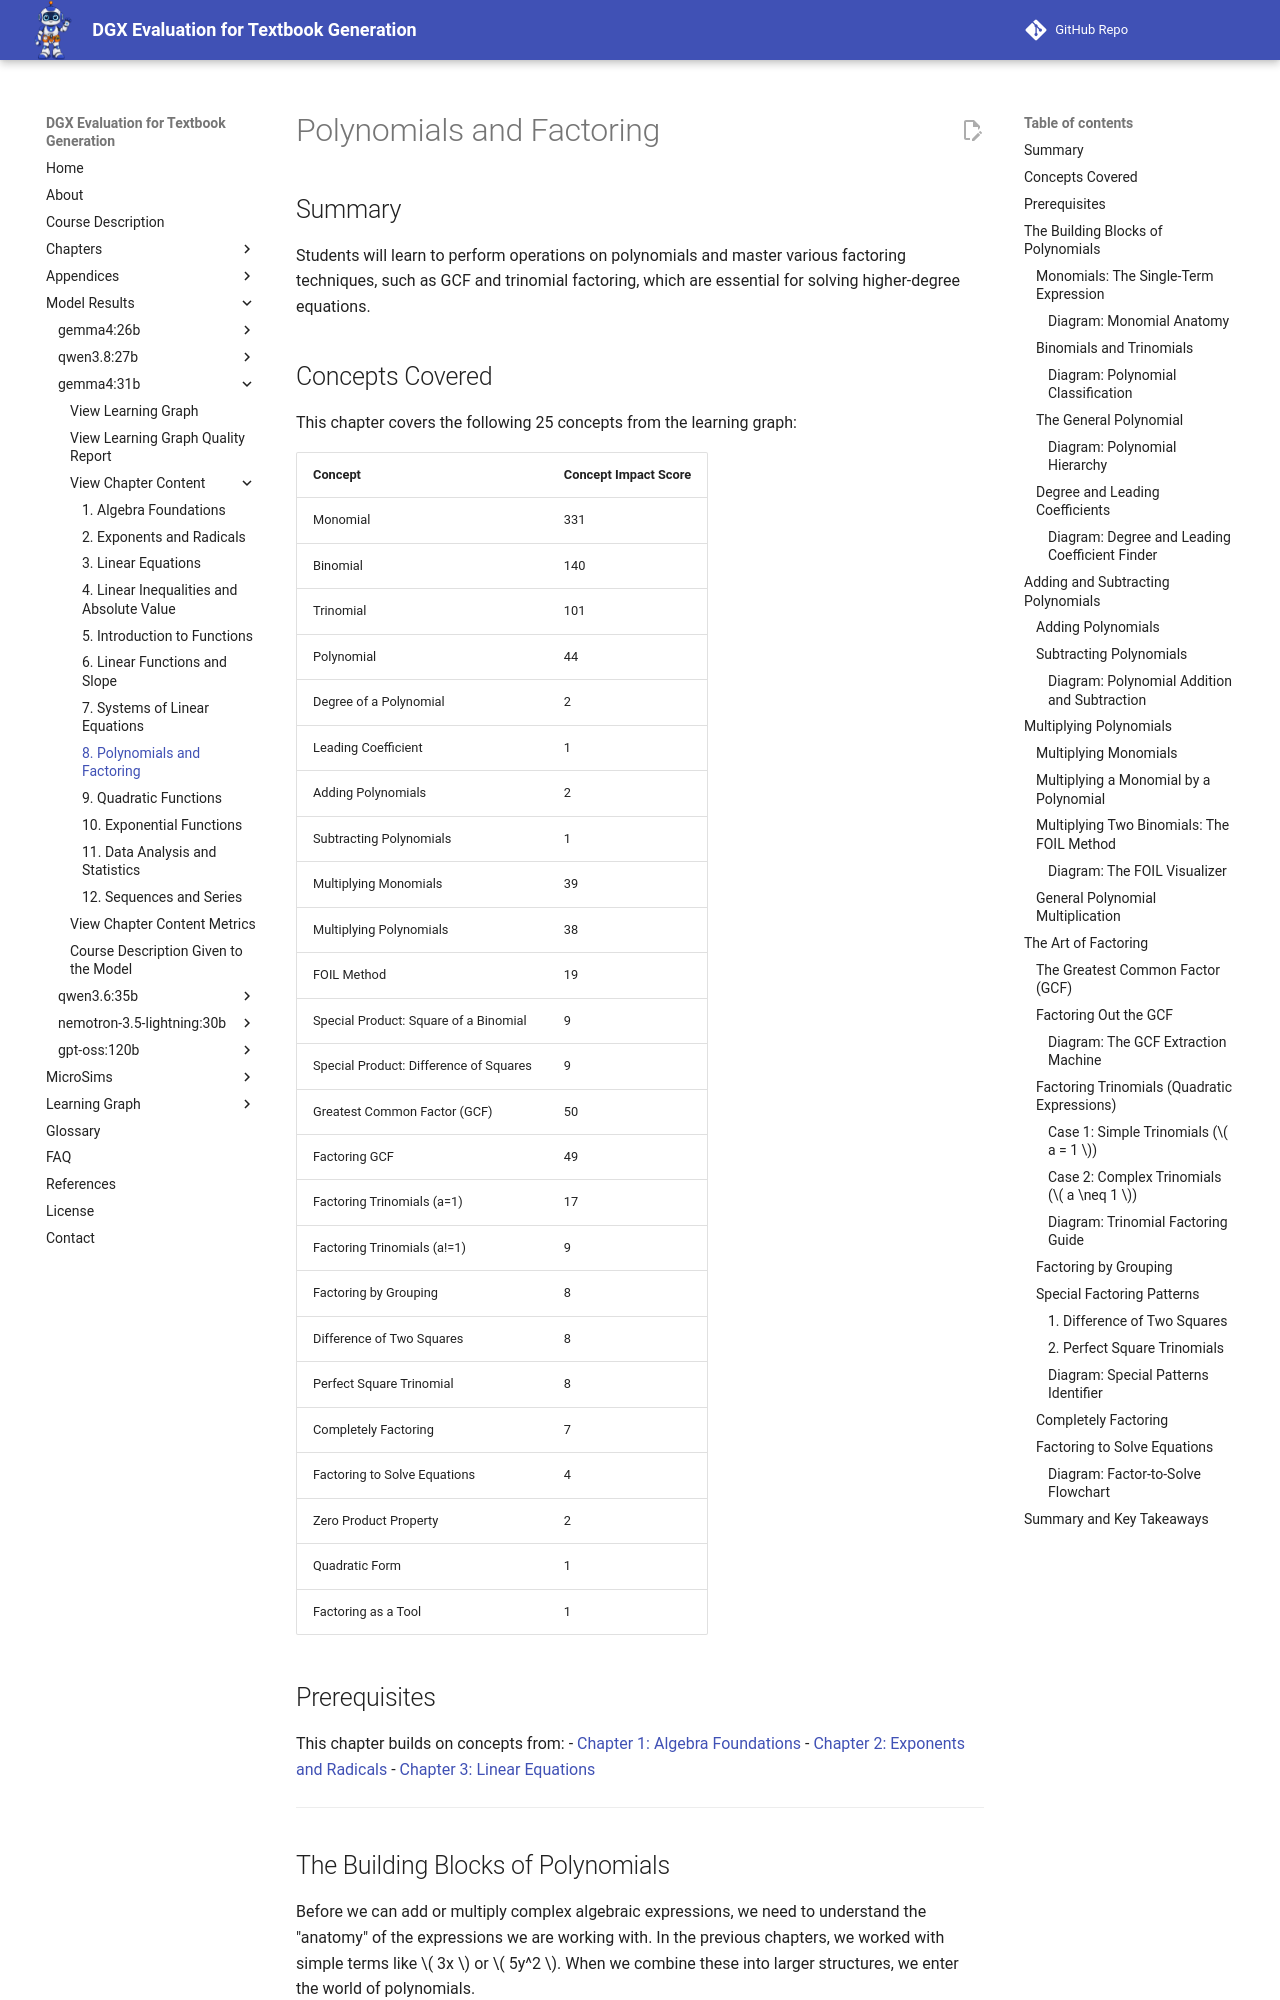

repository: dmccreary/dgx-eval · page: models/gemma4-31b/chapters/08-polynomials-factoring/index.html · generator: mkdocs

---
title: "Polynomials and Factoring"
description: "An introduction to polynomial operations and the art of factoring algebraic expressions."
generated_by: claude skill chapter-content-generator
date: "2026-10-11 10:00:00"
version: 1.11
---

# Polynomials and Factoring

## Summary

Students will learn to perform operations on polynomials and master various factoring techniques, such as GCF and trinomial factoring, which are essential for solving higher-degree equations.

## Concepts Covered

This chapter covers the following 25 concepts from the learning graph:

| Concept | Concept Impact Score |
|---------|-----------------------|
| Monomial | 331 |
| Binomial | 140 |
| Trinomial | 101 |
| Polynomial | 44 |
| Degree of a Polynomial | 2 |
| Leading Coefficient | 1 |
| Adding Polynomials | 2 |
| Subtracting Polynomials | 1 |
| Multiplying Monomials | 39 |
| Multiplying Polynomials | 38 |
| FOIL Method | 19 |
| Special Product: Square of a Binomial | 9 |
| Special Product: Difference of Squares | 9 |
| Greatest Common Factor (GCF) | 50 |
| Factoring GCF | 49 |
| Factoring Trinomials (a=1) | 17 |
| Factoring Trinomials (a!=1) | 9 |
| Factoring by Grouping | 8 |
| Difference of Two Squares | 8 |
| Perfect Square Trinomial | 8 |
| Completely Factoring | 7 |
| Factoring to Solve Equations | 4 |
| Zero Product Property | 2 |
| Quadratic Form | 1 |
| Factoring as a Tool | 1 |

## Prerequisites

This chapter builds on concepts from:
- [Chapter 1: Algebra Foundations](../01-algebra-foundations/index.md)
- [Chapter 2: Exponents and Radicals](../02-exponents-radicals/index.md)
- [Chapter 3: Linear Equations](../03-linear-equations/index.md)

---

## The Building Blocks of Polynomials

Before we can add or multiply complex algebraic expressions, we need to understand the "anatomy" of the expressions we are working with. In the previous chapters, we worked with simple terms like \( 3x \) or \( 5y^2 \). When we combine these into larger structures, we enter the world of polynomials.

### Monomials: The Single-Term Expression

A **monomial** is the simplest form of an algebraic expression. It consists of a single term that is either a number, a variable, or a product of numbers and variables with non-negative integer exponents. For example, \( 7 \), \( x \), and \( -4.5x^2y \) are all monomials. Crucially, a monomial cannot have a variable in the denominator or a negative exponent, as that would move the expression out of the realm of polynomials.

To understand how a monomial works, we look at its components: the **coefficient** (the number multiplying the variable) and the **variable part**. In the monomial \( -5x^3 \), the coefficient is \( -5 \) and the variable part is \( x^3 \).

#### Diagram: Monomial Anatomy

<details markdown="1">
<summary>Monomial Anatomy</summary>
Type: infographic
**sim-id:** monomial-anatomy
**Library:** html
**Status:** Specified
**Bloom Level:** Remember
**Bloom Verb:** Identify
**Learning Objective:** The learner will identify the coefficient and variable part of a monomial.

**Prerequisites:** Coefficient, Variable, Exponent

**Evidence of Mastery:** The learner correctly labels the coefficient and variable part for three different monomials.

**Misconceptions:** Thinking the exponent is part of the coefficient; thinking a term with a variable in the denominator is a monomial.

**Instructional Rationale:** Visual decomposition of the term helps students separate the scaling factor (coefficient) from the growth factor (variable part).

**Content:**
1. Monomial: \( 12x^5 \). Label: 12 $\rightarrow$ Coefficient, \( x^5 \) $\rightarrow$ Variable Part.
2. Monomial: \( - \frac{1}{2}y^2 \). Label: \( - \frac{1}{2} \) $\rightarrow$ Coefficient, \( y^2 \) $\rightarrow$ Variable Part.
3. Monomial: \( 7 \). Label: 7 $\rightarrow$ Coefficient, \( 1 \) (implicit) $\rightarrow$ Variable Part.
4. Non-Monomial: \( \frac{5}{x} \). Label: Not a monomial (variable in denominator).

**Provenance:** Synthetic, illustrative.

**Rules:**- Click on a part of the expression to see its name.
- Correct labels based on the Content list.

**Learner Activity:**
1. The learner is presented with a monomial.
2. The learner clicks on the numeric part; the system highlights it and says "Coefficient".
3. The learner clicks on the variable and exponent; the system highlights it and says "Variable Part".

**Feedback:**
- Correct: "Correct! This is the [name]."
- Incorrect: "Not quite. Try clicking the other part of the expression."

**Starting State:** Shows the expression \( 12x^5 \) with a prompt: "Click the parts of this monomial to identify them."

**Chapter Anchors:** none
</details>

**Worked Example: Identifying Monomials**
*Problem:* Which of the following are monomials?
A) \( 3x^2 \)
B) \( 5x^{-2} \)
C) \( \frac{2}{x+1} \)
D) \( -10 \pi r^2 \)

*Solution:*
- A) \( 3x^2 \) is a product of a number and a variable with a positive integer exponent. **Yes.**
- B) \( 5x^{-2} \) has a negative exponent. **No.**
- C) \( \frac{2}{x+1} \) has variables in the denominator. **No.**
- D) \( -10 \pi r^2 \) is a product of constants (\( -10\pi \)) and a variable with a positive exponent. **Yes.**

### Binomials and Trinomials

When we add or subtract two or more monomials, we create a **polynomial**. Depending on how many non-zero terms are combined, we give them specific names:

1. **Binomial:** A polynomial with exactly two terms.
   *Example:* \( 2x + 5 \) or \( x^2 - 9 \).
2. **Trinomial:** A polynomial with exactly three terms.
   *Example:* \( x^2 + 5x + 6 \) or \( 3y^2 - 2y + 1 \).

It is important to remember that we only count "like terms." If you have \( 2x + 3x + 5 \), this is not a trinomial; it simplifies to \( 5x + 5 \), which is a binomial.
